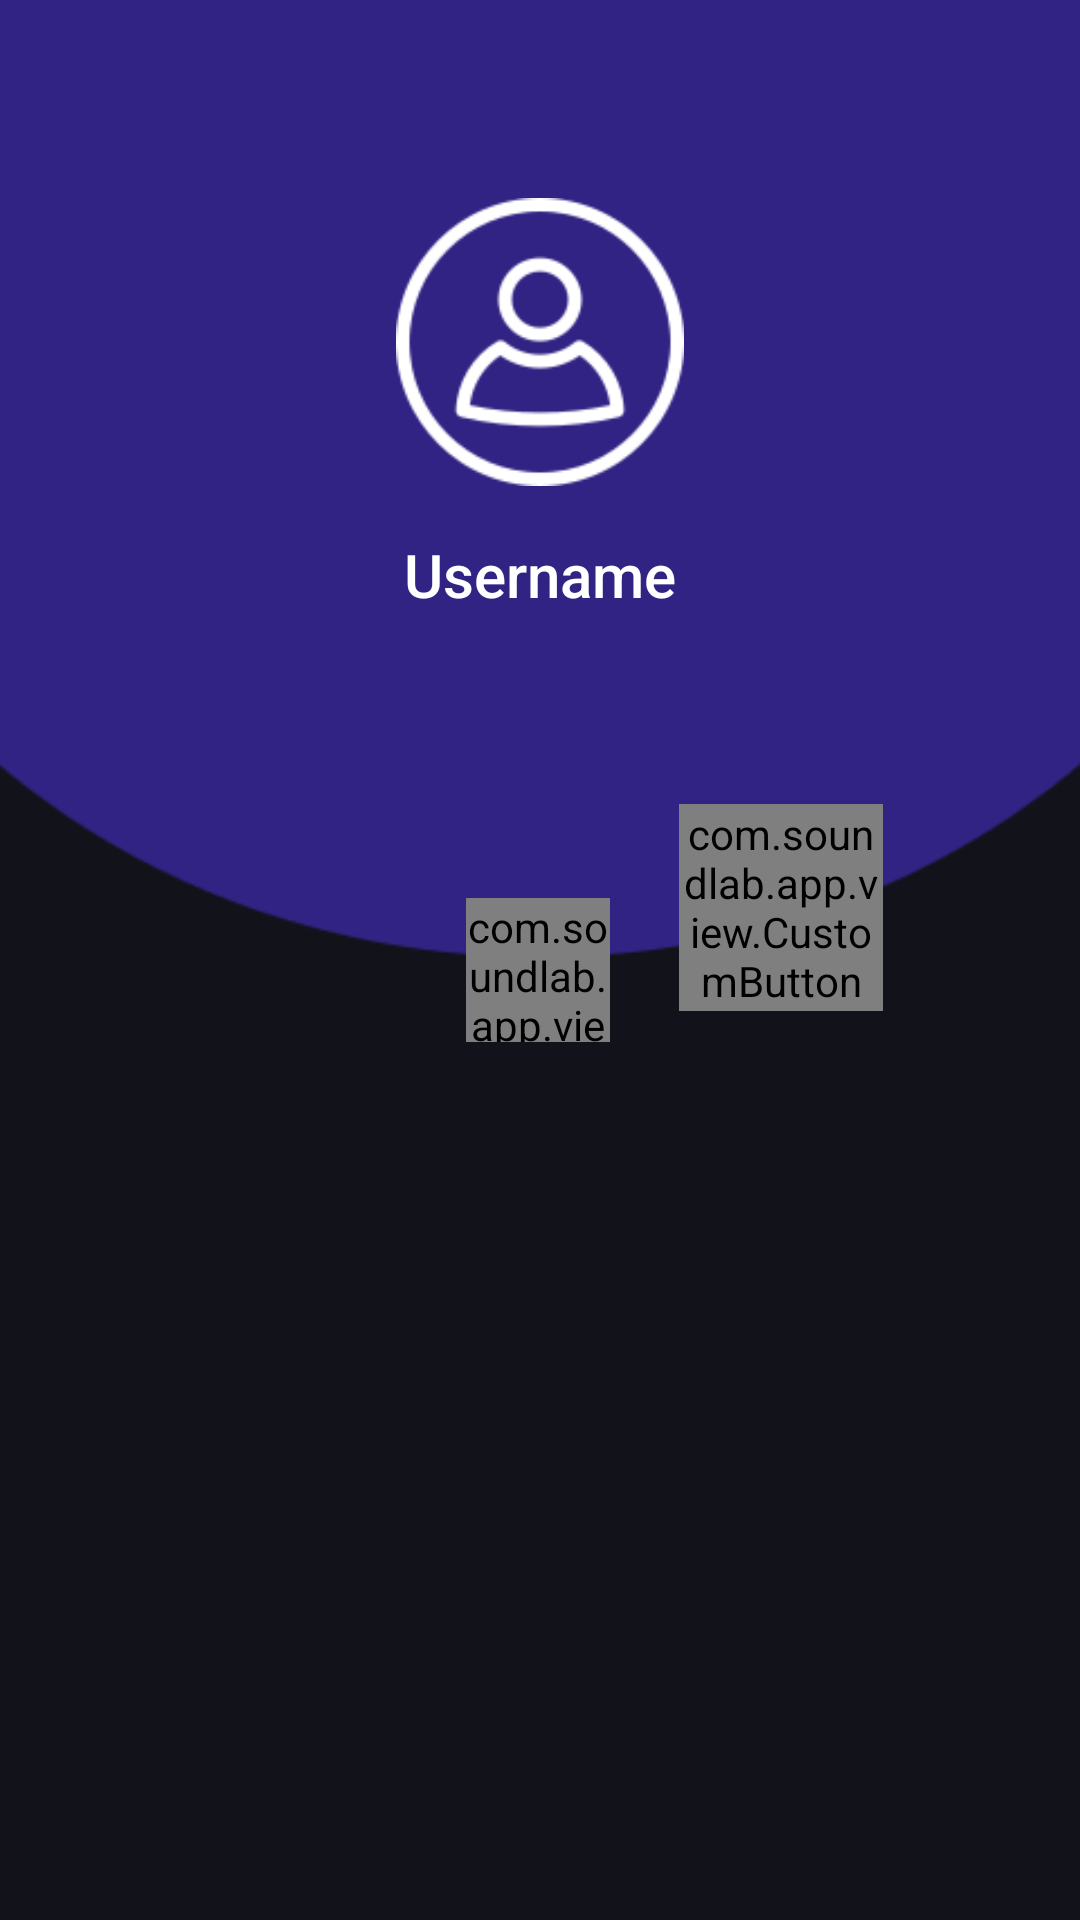

Here is an Android app screen rendered from its layout file. Give the layout XML and the strings, colors and styles it references.
<!-- AndroidManifest.xml: application theme Base.Theme.SoundLab -->
<!-- res/layout/fragment_profile.xml -->
<?xml version="1.0" encoding="utf-8"?>
<androidx.constraintlayout.widget.ConstraintLayout xmlns:android="http://schemas.android.com/apk/res/android"
    xmlns:app="http://schemas.android.com/apk/res-auto"
    xmlns:tools="http://schemas.android.com/tools"
    android:id="@+id/constraintLayout1"
    android:layout_width="match_parent"
    android:layout_height="match_parent">

    <ScrollView
        android:id="@+id/scrollView"
        android:layout_width="match_parent"
        android:layout_height="wrap_content"
        android:scrollbars="none"
        app:layout_constraintEnd_toEndOf="parent"
        app:layout_constraintStart_toStartOf="parent"
        app:layout_constraintTop_toTopOf="parent">

        <androidx.constraintlayout.widget.ConstraintLayout
            android:id="@+id/constraintLayout2"
            android:layout_width="match_parent"
            android:layout_height="wrap_content">

            <ImageView
                android:id="@+id/imageView4"
                android:layout_width="404dp"
                android:layout_height="319dp"
                android:scaleType="fitXY"
                android:src="@drawable/ellipse_profile"
                app:layout_constraintEnd_toEndOf="parent"
                app:layout_constraintStart_toStartOf="parent"
                app:layout_constraintTop_toTopOf="parent"
                tools:ignore="ImageContrastCheck" />

            <com.soundlab.app.view.CustomButton
                android:id="@+id/settings"
                android:layout_width="48dp"
                android:layout_height="48dp"
                android:layout_marginTop="24dp"
                android:layout_marginEnd="16dp"
                android:background="@drawable/setting"
                android:contentDescription="@string/settings"
                android:scaleX="0.5"
                android:scaleY="0.5"
                app:layout_constraintEnd_toEndOf="parent"
                app:layout_constraintTop_toTopOf="parent"
                android:visibility="invisible"/>

            <FrameLayout
                android:id="@+id/fragment_container"
                android:layout_width="0dp"
                android:layout_height="0dp"
                app:layout_constraintTop_toTopOf="parent"
                app:layout_constraintBottom_toBottomOf="parent"
                app:layout_constraintStart_toStartOf="parent"
                app:layout_constraintEnd_toEndOf="parent">

                <LinearLayout
                    android:id="@+id/linearLayout"
                    android:layout_width="match_parent"
                    android:layout_height="wrap_content"
                    android:layout_marginStart="32dp"
                    android:layout_marginEnd="32dp"
                    android:orientation="vertical"
                    android:translationY="50dp">

                    <ImageView
                        android:id="@+id/userimg"
                        android:layout_width="wrap_content"
                        android:layout_height="wrap_content"
                        android:layout_gravity="center"
                        android:scaleX="0.75"
                        android:scaleY="0.75"
                        android:src="@drawable/user" />

                    <TextView
                        android:id="@+id/username"
                        android:layout_width="250dp"
                        android:layout_height="wrap_content"
                        android:layout_gravity="center"
                        android:fontFamily="sans-serif-medium"
                        android:singleLine="true"
                        android:text="Username"
                        android:textAlignment="center"
                        android:textSize="20sp" />


                </LinearLayout>
            </FrameLayout>

            <com.soundlab.app.view.CustomButton
                android:id="@+id/addButton"
                android:layout_width="48dp"
                android:layout_height="48dp"
                android:layout_marginTop="-20dp"
                android:background="@drawable/add"
                app:layout_constraintEnd_toEndOf="parent"
                app:layout_constraintHorizontal_bias="0.498"
                app:layout_constraintStart_toStartOf="parent"
                app:layout_constraintTop_toBottomOf="@+id/imageView4" />

            <com.soundlab.app.view.CustomButton
                android:id="@+id/analiticheButton"
                android:layout_width="68dp"
                android:layout_height="69dp"
                android:layout_marginTop="348dp"
                android:background="@drawable/analytics"
                android:translationY="-80dp"
                app:layout_constraintEnd_toEndOf="parent"
                app:layout_constraintHorizontal_bias="0.775"
                app:layout_constraintStart_toStartOf="parent"
                app:layout_constraintTop_toTopOf="@+id/imageView4" />

            <androidx.recyclerview.widget.RecyclerView
                android:id="@+id/playlists_recyclerView"
                android:layout_width="match_parent"
                android:layout_height="wrap_content"
                android:layout_marginStart="16dp"
                android:layout_marginTop="32dp"
                android:layout_marginEnd="16dp"
                app:layout_constraintEnd_toEndOf="parent"
                app:layout_constraintStart_toStartOf="parent"
                app:layout_constraintTop_toBottomOf="@+id/addButton" />

        </androidx.constraintlayout.widget.ConstraintLayout>

    </ScrollView>

</androidx.constraintlayout.widget.ConstraintLayout>
<!-- resources referenced by this layout -->
<resources>
  <!-- drawable add: png bitmap (drawable, 3011 bytes) -->
  <!-- drawable analytics: png bitmap (drawable, 108389 bytes) -->
  <!-- drawable ellipse_profile: png bitmap (drawable, 3370 bytes) -->
  <!-- drawable user: png bitmap (drawable, 6033 bytes) -->
  <string name="settings">Settings</string>
  <style name="Base.Theme.SoundLab" parent="Theme.Material3.Dark.NoActionBar">
          <item name="colorPrimary">@color/dark_purple</item>
          <item name="colorSecondary">@color/pink</item>
          <item name="android:colorBackground">@color/dark_purple</item>
          <item name="android:statusBarColor">@color/dark_purple</item>
          <item name="android:textColor">@color/white</item>
      </style>
  <color name="dark_purple">#12121A</color>
  <color name="pink">#944DD3</color>
  <color name="white">#FFFFFFFF</color>
</resources>
